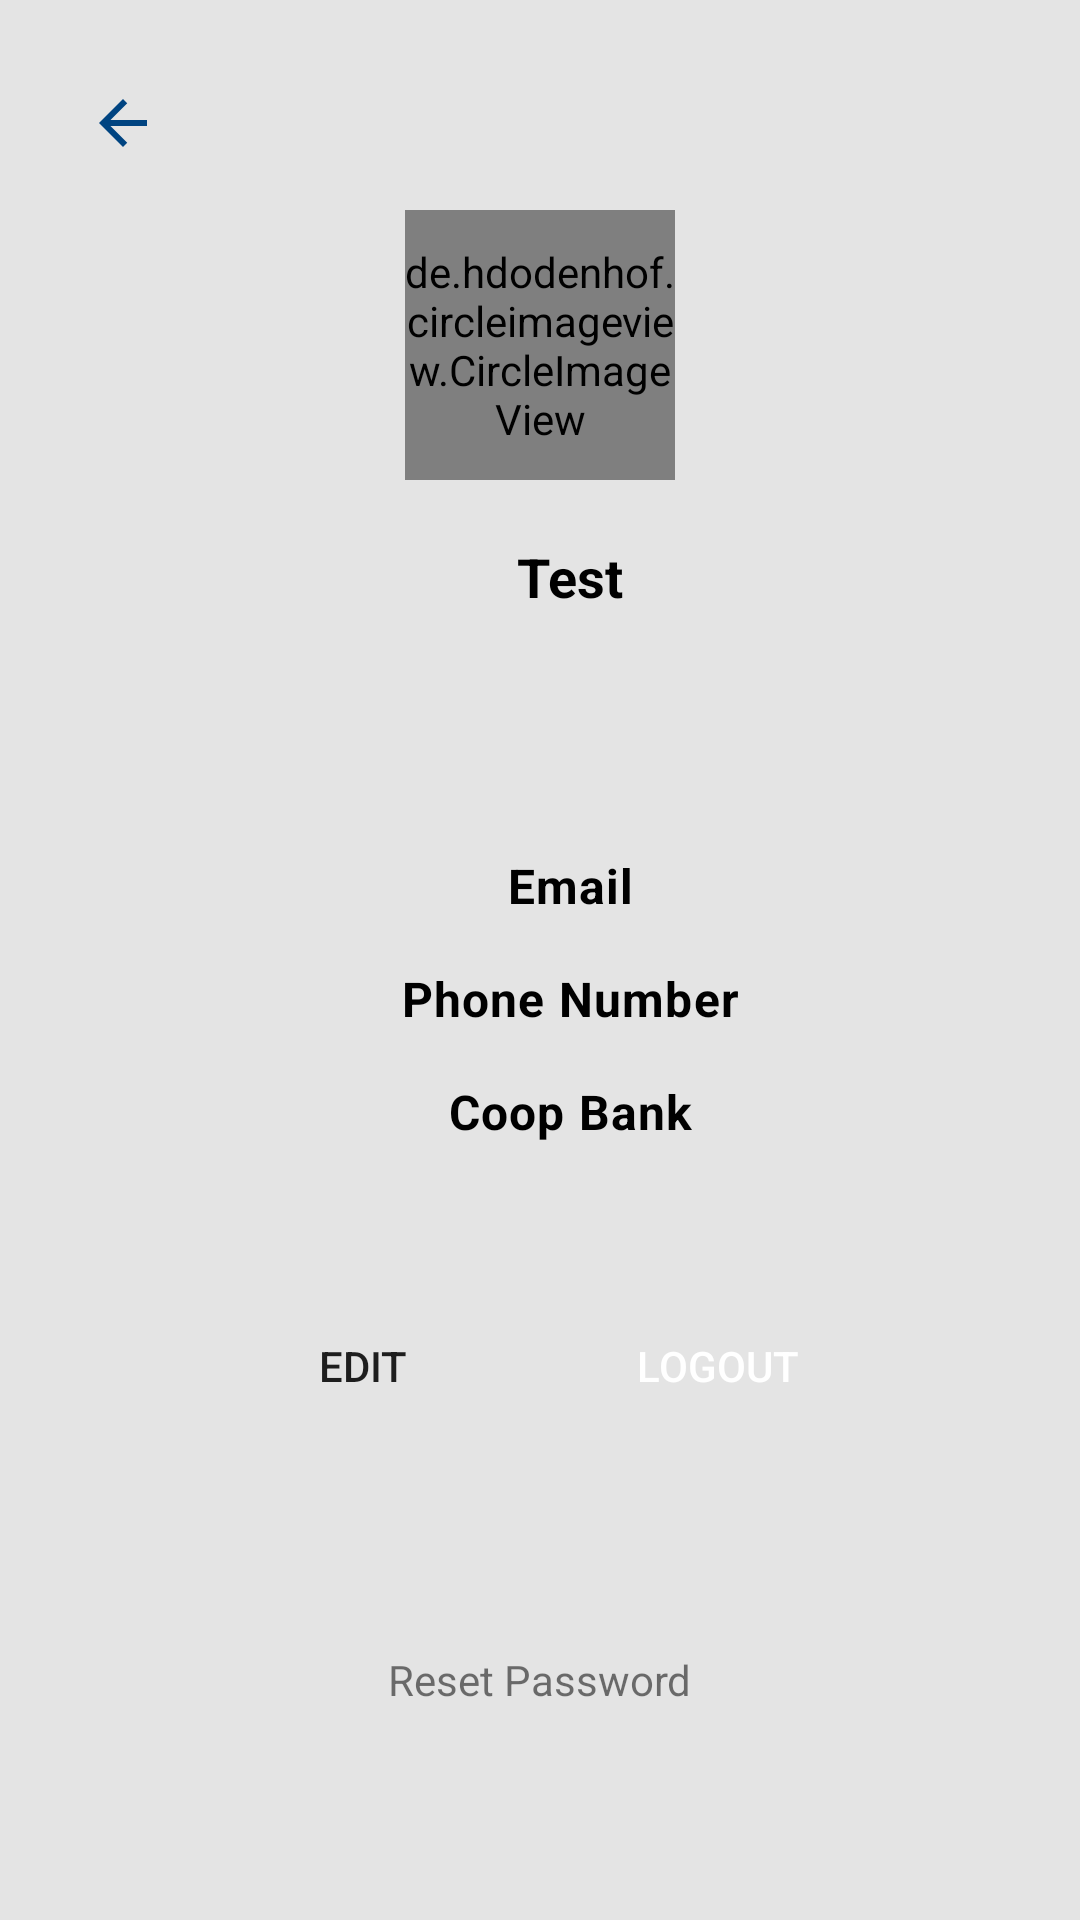

The Android layout XML behind this screen, and the referenced resources:
<!-- AndroidManifest.xml: application theme Theme.Mgeni -->
<!-- res/layout/activity_profile.xml -->
<?xml version="1.0" encoding="utf-8"?>
<androidx.constraintlayout.widget.ConstraintLayout
    xmlns:android="http://schemas.android.com/apk/res/android"
    xmlns:app="http://schemas.android.com/apk/res-auto"
    xmlns:tools="http://schemas.android.com/tools"
    android:layout_width="match_parent"
    android:layout_height="match_parent"
    android:background="#e4e4e4"
    tools:ignore="HardcodedText">

    <View
        android:id="@+id/view"
        android:layout_width="match_parent"
        android:layout_height="wrap_content"
        app:layout_constraintEnd_toEndOf="parent"
        app:layout_constraintStart_toStartOf="parent"
        app:layout_constraintTop_toTopOf="parent" />

    <ImageButton
        android:id="@+id/backB"
        android:layout_width="50dp"
        android:layout_height="50dp"
        android:layout_marginStart="16dp"
        android:layout_marginTop="16dp"
        android:background="?attr/selectableItemBackground"
        android:padding="8dp"
        android:src="@drawable/ic_back"
        app:layout_constraintStart_toStartOf="parent"
        app:layout_constraintTop_toTopOf="parent"
        android:contentDescription="Exit App" />

    <de.hdodenhof.circleimageview.CircleImageView
        android:id="@+id/profile_image"
        android:layout_width="90dp"
        android:layout_height="90dp"
        android:src="@drawable/profile"
        app:civ_border_width="5dp"
        app:civ_border_color="@color/cardColor"
        android:layout_marginTop="70dp"
        app:layout_constraintEnd_toEndOf="parent"
        app:layout_constraintStart_toStartOf="parent"
        app:layout_constraintTop_toTopOf="parent"/>


    <TextView
        android:id="@+id/textName"
        android:layout_width="wrap_content"
        android:layout_height="wrap_content"
        android:layout_marginStart="20dp"
        android:layout_marginTop="20dp"
        android:layout_gravity="center"
        android:textStyle="bold"
        android:text="Test"
        android:textColor="@color/black"
        android:textSize="18sp"
        app:layout_constraintEnd_toEndOf="parent"
        app:layout_constraintStart_toStartOf="parent"
        app:layout_constraintTop_toBottomOf="@+id/profile_image"/>


    <TextView
        android:id="@+id/email"
        android:layout_width="wrap_content"
        android:layout_height="wrap_content"
        android:layout_marginStart="20dp"
        android:layout_marginTop="80dp"
        android:gravity="center_horizontal"
        android:layout_gravity="center"
        android:letterSpacing="0.025"
        android:textColor="@color/black"
        android:textSize="16sp"
        android:textStyle="bold"
        android:text="Email"
        app:layout_constraintEnd_toEndOf="parent"
        app:layout_constraintStart_toStartOf="parent"
        app:layout_constraintTop_toBottomOf="@+id/textName" />

    <TextView
        android:id="@+id/phoneNumber"
        android:layout_width="wrap_content"
        android:layout_height="wrap_content"
        android:layout_marginStart="20dp"
        android:layout_marginTop="16dp"
        android:gravity="center_horizontal"
        android:layout_gravity="center"
        android:letterSpacing="0.025"
        android:textColor="@color/black"
        android:textSize="16sp"
        android:textStyle="bold"
        android:text="Phone Number"
        app:layout_constraintEnd_toEndOf="parent"
        app:layout_constraintStart_toStartOf="parent"
        app:layout_constraintTop_toBottomOf="@+id/email" />

    <TextView
        android:id="@+id/project"
        android:layout_width="wrap_content"
        android:layout_height="wrap_content"
        android:layout_marginStart="20dp"
        android:layout_marginTop="16dp"
        android:gravity="center_horizontal"
        android:layout_gravity="center"
        android:letterSpacing="0.025"
        android:textColor="@color/black"
        android:textSize="16sp"
        android:textStyle="bold"
        android:text="Coop Bank"
        app:layout_constraintEnd_toEndOf="parent"
        app:layout_constraintStart_toStartOf="parent"
        app:layout_constraintTop_toBottomOf="@+id/phoneNumber" />



    <LinearLayout
        android:id="@+id/loginBtn"
        android:layout_width="wrap_content"
        android:layout_height="wrap_content"
        android:layout_marginStart="10dp"
        android:layout_marginTop="50dp"
        android:layout_marginEnd="10dp"
        android:layout_weight="2"
        android:orientation="horizontal"
        app:layout_constraintEnd_toEndOf="parent"
        app:layout_constraintStart_toStartOf="parent"
        app:layout_constraintTop_toBottomOf="@+id/project">

        <androidx.appcompat.widget.AppCompatButton
            android:id="@+id/saveBtn"
            android:layout_width="wrap_content"
            android:layout_height="wrap_content"
            android:layout_weight="1.3"
            android:background="@drawable/button_outlined_back"
            android:text="Edit"
            tools:ignore="NestedWeights" />

        <androidx.appcompat.widget.AppCompatButton
            android:id="@+id/closeBtn"
            android:layout_width="match_parent"
            android:layout_height="wrap_content"
            android:layout_weight="0.7"
            android:layout_marginStart="30dp"
            android:background="@drawable/button_filled_background"
            android:textColor="@color/white"
            android:text="Logout" />
    </LinearLayout>

    <TextView
        android:id="@+id/resetPass"
        android:layout_width="wrap_content"
        android:layout_height="wrap_content"
        android:paddingStart="48dp"
        android:paddingEnd="48dp"
        android:text="Reset Password"
        android:textAllCaps="false"
        android:textSize="14sp"
        android:clickable="true"
        android:linksClickable="true"
        app:layout_constraintBottom_toBottomOf="parent"
        app:layout_constraintEnd_toEndOf="parent"
        app:layout_constraintStart_toStartOf="parent"
        app:layout_constraintTop_toBottomOf="@id/loginBtn" />
</androidx.constraintlayout.widget.ConstraintLayout>
<!-- resources referenced by this layout -->
<resources>
  <color name="black">#FF000000</color>
  <color name="cardColor">#FFD662</color>
  <color name="white">#FFFFFFFF</color>
  <!-- drawable ic_back (drawable) -->
  <vector android:autoMirrored="true"
      android:height="24dp"
      android:tint="@color/cardColor2"
      android:viewportHeight="24"
      android:viewportWidth="24"
      android:width="24dp"
      xmlns:android="http://schemas.android.com/apk/res/android">
      <path android:fillColor="@android:color/white" android:pathData="M20,11H7.83l5.59,-5.59L12,4l-8,8 8,8 1.41,-1.41L7.83,13H20v-2z"/>
  </vector>
  <!-- drawable profile (drawable) -->
  <vector android:height="24dp"
      android:tint="@color/cardColor2"
      android:viewportHeight="24"
      android:viewportWidth="24"
      android:width="24dp"
      xmlns:android="http://schemas.android.com/apk/res/android">
      <path android:fillColor="@android:color/white"
          android:pathData="M12,12c2.21,0 4,-1.79 4,-4s-1.79,-4 -4,-4 -4,1.79 -4,4 1.79,4 4,4zM12,14c-2.67,0 -8,1.34 -8,4v2h16v-2c0,-2.66 -5.33,-4 -8,-4z"/>
  </vector>
  <style name="Theme.Mgeni" parent="Theme.MaterialComponents.DayNight.NoActionBar">
          
          <item name="colorPrimary">@color/colorPrimary</item>
          <item name="colorPrimaryVariant">#FFD662</item>
          <item name="colorOnPrimary">@color/white</item>
          
          <item name="colorSecondary">@color/colorSecondary</item>
          <item name="colorSecondaryVariant">@color/colorSecLight</item>
          <item name="colorOnSecondary">@color/black</item>
          
          <item name="android:statusBarColor">?attr/colorPrimaryVariant</item>
          
  
  
      </style>
  <color name="cardColor2">#004481</color>
  <color name="colorPrimary">#00acdf</color>
  <color name="colorSecondary">#FF6B35</color>
  <color name="colorSecLight">#F7C59F</color>
</resources>
